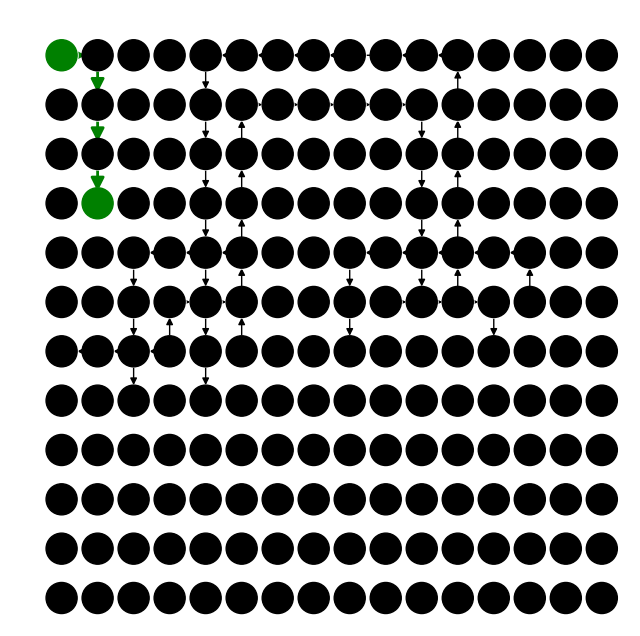

Generate this figure with matplotlib:
import matplotlib.pyplot as plt
import networkx as nx

# Your graph and start/goal nodes
graph = {
    (0, 0): {},
    (0, 1): {},
    (0, 2): {},
    (0, 3): {},
    (0, 4): {(1,4):1},
    (0, 5): {(0,4):1},
    (0, 6): {(0,5):1},
    (0, 7): {(0,6):1},
    (0, 8): {(0,7):1},
    (0, 9): {(0,7):1},
    (0, 10): {(0,9):1},
    (0, 11): {(0,10):1},
    (0, 12): {},
    (0, 13): {},
    (0, 14): {},
    (0, 15): {},
    (1, 0): {},
    (1, 1): {},
    (1, 2): {},
    (1, 3): {},
    (1, 4): {(2,4):1},
    (1, 5): {(1,6):1},
    (1, 6): {(1,7):1},
    (1, 7): {(1,8):1},
    (1, 8): {(1,9):1},
    (1, 9): {(1,10):1},
    (1, 10): {(2,10):1},
    (1, 11): {(0,11):1},
    (1, 12): {},
    (1, 13): {},
    (1, 14): {},
    (1, 15): {},
    (2, 0): {},
    (2, 1): {},
    (2, 2): {},
    (2, 3): {},
    (2, 4): {(3,4):1},
    (2, 5): {(1,5):1},
    (2, 6): {},
    (2, 7): {},
    (2, 8): {},
    (2, 9): {},
    (2, 10): {(3,10):1},
    (2, 11): {(1,11):1},
    (2, 12): {},
    (2, 13): {},
    (2, 14): {},
    (2, 15): {},
    (3, 0): {},
    (3, 1): {},
    (3, 2): {},
    (3, 3): {},
    (3, 4): {(4,4):1},
    (3, 5): {(2,5):1},
    (3, 6): {},
    (3, 7): {},
    (3, 8): {},
    (3, 9): {},
    (3, 10): {(4,10):1},
    (3, 11): {(2,11):1},
    (3, 12): {},
    (3, 13): {},
    (3, 14): {},
    (3, 15): {},
    (4, 0): {},
    (4, 1): {},
    (4, 2): {(5,2):1},
    (4, 3): {(4,2):1},
    (4, 4): {(4,3):1,(5,4):1},
    (4, 5): {(4,4):1,(3,5):1},
    (4, 6): {},
    (4, 7): {},
    (4, 8): {(5,8):1},
    (4, 9): {(4,8):1},
    (4, 10): {(4,9):1,(5,10):1},
    (4, 11): {(4,10):1,(3,11):1},
    (4, 12): {(4,11):1},
    (4, 13): {(4,12):1},
    (4, 14): {},
    (4, 15): {},
    (5, 0): {},
    (5, 1): {},
    (5, 2): {(6,2):1},
    (5, 3): {(5,4):1},
    (5, 4): {(6,4):1,(5,5):1},
    (5, 5): {(4,5):1},
    (5, 6): {},
    (5, 7): {},
    (5, 8): {(6,8):1},
    (5, 9): {(5,10):1},
    (5, 10): {(5,11):1},
    (5, 11): {(4,11):1,(5,12):1},
    (5, 12): {(6,12):1},
    (5, 13): {(4,13):1},
    (5, 14): {},
    (5, 15): {},
    (6, 0): {},
    (6, 1): {(6,0):1},
    (6, 2): {(6,1):1,(7,2):1},
    (6, 3): {(6,2):1,(5,3):1},
    (6, 4): {(7,4):1},
    (6, 5): {(5,5):1},
    (6, 6): {},
    (6, 7): {},
    (6, 8): {},
    (6, 9): {},
    (6, 10): {},
    (6, 11): {},
    (6, 12): {},
    (6, 13): {},
    (6, 14): {},
    (6, 15): {},
    (7, 0): {},
    (7, 1): {},
    (7, 2): {},
    (7, 3): {},
    (7, 4): {},
    (7, 5): {},
    (7, 6): {},
    (7, 7): {},
    (7, 8): {},
    (7, 9): {},
    (7, 10): {},
    (7, 11): {},
    (7, 12): {},
    (7, 13): {},
    (7, 14): {},
    (7, 15): {},
    (8, 0): {},
    (8, 1): {},
    (8, 2): {},
    (8, 3): {},
    (8, 4): {},
    (8, 5): {},
    (8, 6): {},
    (8, 7): {},
    (8, 8): {},
    (8, 9): {},
    (8, 10): {},
    (8, 11): {},
    (8, 12): {},
    (8, 13): {},
    (8, 14): {},
    (8, 15): {},
    (9, 0): {},
    (9, 1): {},
    (9, 2): {},
    (9, 3): {},
    (9, 4): {},
    (9, 5): {},
    (9, 6): {},
    (9, 7): {},
    (9, 8): {},
    (9, 9): {},
    (9, 10): {},
    (9, 11): {},
    (9, 12): {},
    (9, 13): {},
    (9, 14): {},
    (9, 15): {},
    (10, 0): {},
    (10, 1): {},
    (10, 2): {},
    (10, 3): {},
    (10, 4): {},
    (10, 5): {},
    (10, 6): {},
    (10, 7): {},
    (10, 8): {},
    (10, 9): {},
    (10, 10): {},
    (10, 11): {},
    (10, 12): {},
    (10, 13): {},
    (10, 14): {},
    (10, 15): {},
    (11, 0): {},
    (11, 1): {},
    (11, 2): {},
    (11, 3): {},
    (11, 4): {},
    (11, 5): {},
    (11, 6): {},
    (11, 7): {},
    (11, 8): {},
    (11, 9): {},
    (11, 10): {},
    (11, 11): {},
    (11, 12): {},
    (11, 13): {},
    (11, 14): {},
    (11, 15): {}
}

start_node = (0, 0)
goal_node = (3, 1)

# Updated path
path = [(0, 0), (0, 1), (1, 1), (2, 1), (3, 1)]

# Filter the path to include only nodes that are in the graph
filtered_path = [node for node in path if node in graph]

# Create a NetworkX DiGraph (Directed Graph)
G = nx.DiGraph()

for node, neighbors in graph.items():
    G.add_node(node)
    for neighbor in neighbors:
        G.add_edge(node, neighbor)

# Draw the graph
pos = {node: (node[1], -node[0]) for node in G.nodes()}  # Adjust coordinates for visualization

plt.figure(figsize=(8, 8))
nx.draw_networkx(G, pos, with_labels=False, node_color='white', node_size=500, font_size=10, font_color='black')

# Mark the start and goal nodes
start_color = 'green'
goal_color = 'green'
node_colors = ['black' if node not in (start_node, goal_node) else start_color if node == start_node else goal_color for node in G.nodes()]
nx.draw_networkx_nodes(G, pos, node_color=node_colors, node_size=500)

# Draw the path with arrowheads
path_edges = [(filtered_path[i], filtered_path[i + 1]) for i in range(len(filtered_path) - 1)]
path_colors = ['red' for _ in path_edges]
nx.draw_networkx_edges(G, pos, edgelist=path_edges, edge_color='green', width=2, arrowsize=20)

plt.axis('off')
plt.show()
